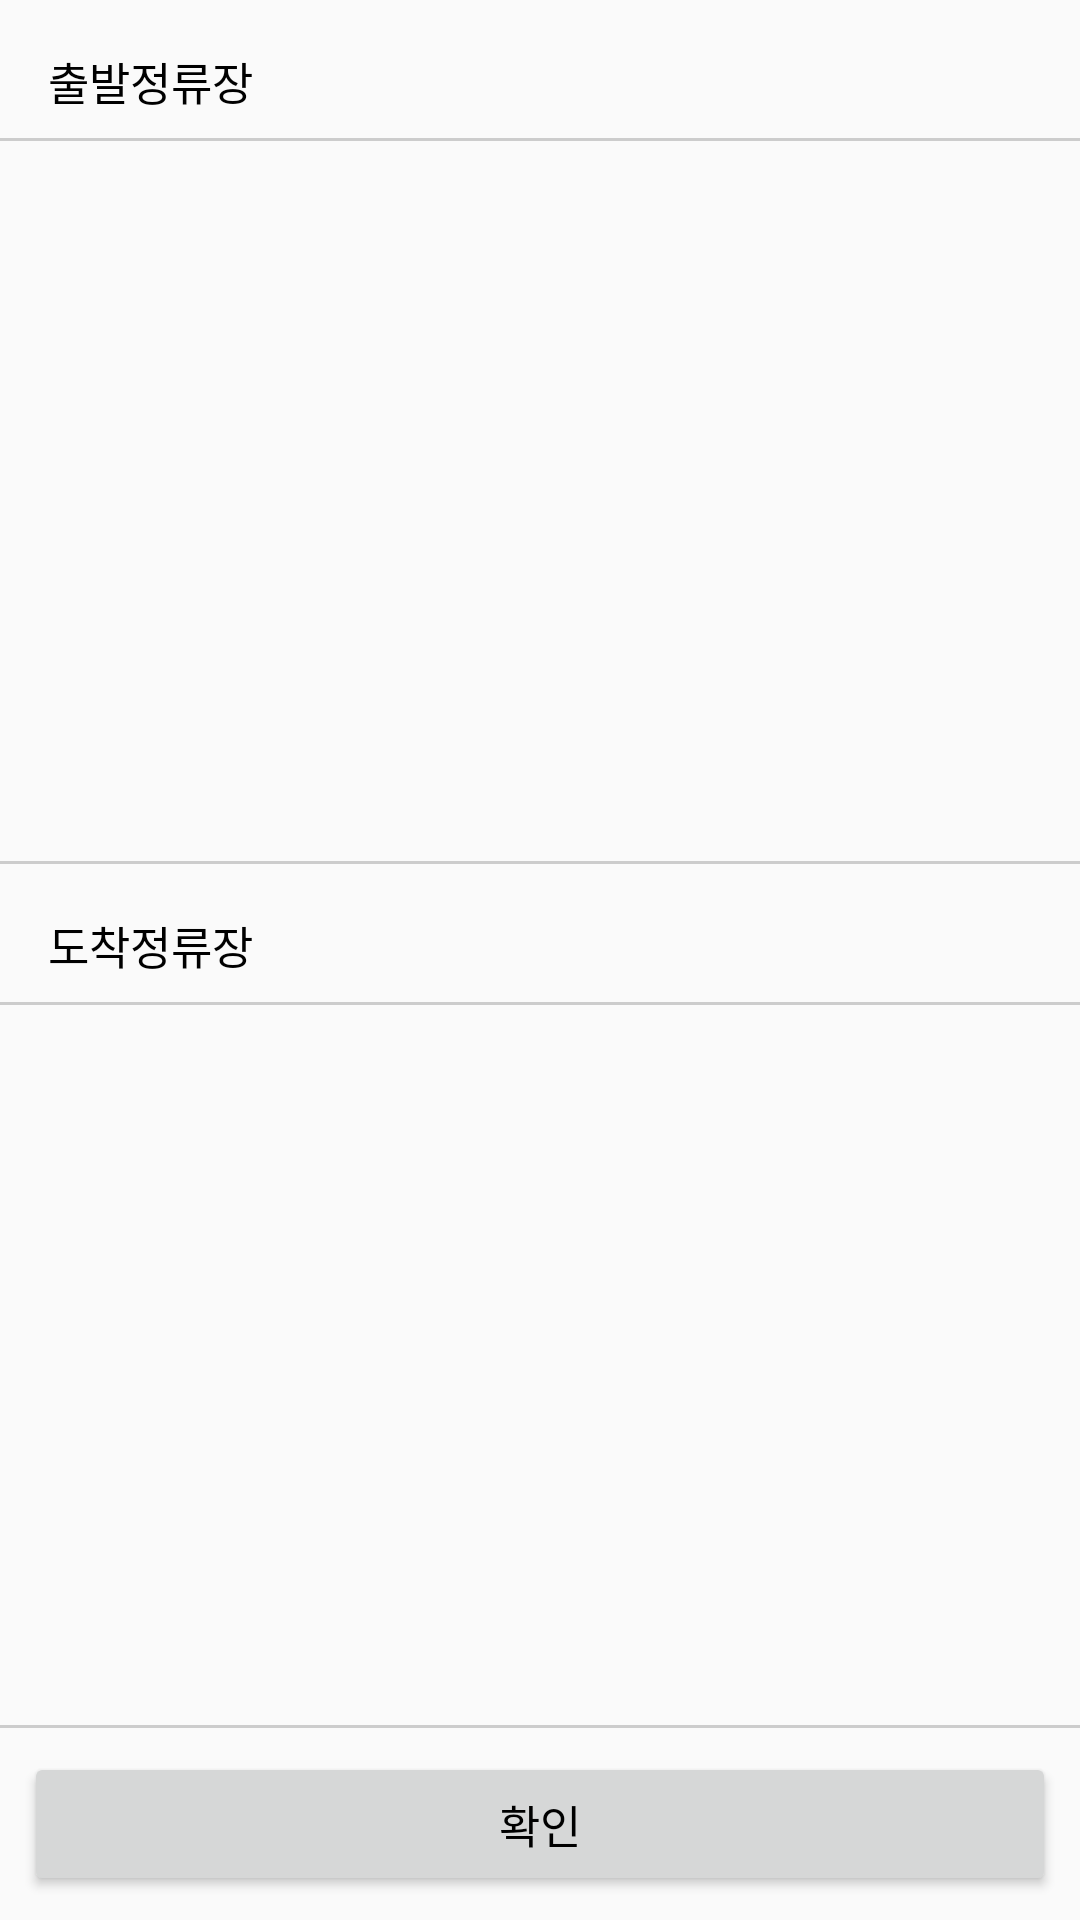

The Android layout XML behind this screen, and the referenced resources:
<!-- AndroidManifest.xml: application theme AppTheme -->
<!-- res/layout/station_select_activity.xml -->
<?xml version="1.0" encoding="utf-8"?>
<LinearLayout xmlns:android="http://schemas.android.com/apk/res/android"
    xmlns:app="http://schemas.android.com/apk/res-auto"
    xmlns:tools="http://schemas.android.com/tools"
    android:orientation="vertical"
    android:layout_width="match_parent"
    android:layout_height="match_parent"
    tools:context=".StationSelectActivity">

    <TextView
        android:layout_width="wrap_content"
        android:layout_height="wrap_content"
        android:layout_marginTop="16dp"
        android:layout_marginStart="16dp"
        android:textSize="15sp"
        android:text="출발정류장"
        />

    <View
        android:layout_width="match_parent"
        android:layout_height="1dp"
        android:layout_marginTop="8dp"
        android:background="@color/default_line_color"
        />

    <androidx.recyclerview.widget.RecyclerView
        android:id="@+id/recyclerView1"
        android:layout_width="match_parent"
        android:layout_height="0px"
        android:layout_weight="1"
        android:scrollbars="vertical"
        app:layoutManager="androidx.recyclerview.widget.LinearLayoutManager"
        />

    <View
        android:layout_width="match_parent"
        android:layout_height="1dp"
        android:background="@color/default_line_color"
        />

    <TextView
        android:layout_width="wrap_content"
        android:layout_height="wrap_content"
        android:layout_marginTop="16dp"
        android:layout_marginStart="16dp"
        android:textSize="15sp"
        android:text="도착정류장"
        />

    <View
        android:layout_width="match_parent"
        android:layout_height="1dp"
        android:layout_marginTop="8dp"
        android:background="@color/default_line_color"
        />

    <androidx.recyclerview.widget.RecyclerView
        android:id="@+id/recyclerView2"
        android:layout_width="match_parent"
        android:layout_height="0px"
        android:layout_weight="1"
        android:scrollbars="vertical"
        app:layoutManager="androidx.recyclerview.widget.LinearLayoutManager"
        />

    <View
        android:layout_width="match_parent"
        android:layout_height="1dp"
        android:background="@color/default_line_color"
        />

    <Button
        android:id="@+id/btnOk"
        android:layout_width="match_parent"
        android:layout_height="48dp"
        android:layout_margin="8dp"
        android:textSize="15sp"
        android:text="확인"
        />

</LinearLayout>
<!-- resources referenced by this layout -->
<resources>
  <color name="default_line_color">#CCCCCC</color>
  <style name="AppTheme" parent="Theme.AppCompat.Light.DarkActionBar">
          
          <item name="colorPrimary">@color/colorPrimary</item>
          <item name="colorPrimaryDark">@color/colorPrimaryDark</item>
          <item name="colorAccent">@color/colorAccent</item>
  
          
          <item name="android:textColor">@android:color/black</item>
      </style>
  <color name="colorPrimary">#008577</color>
  <color name="colorPrimaryDark">#00574B</color>
  <color name="colorAccent">#D81B60</color>
</resources>
